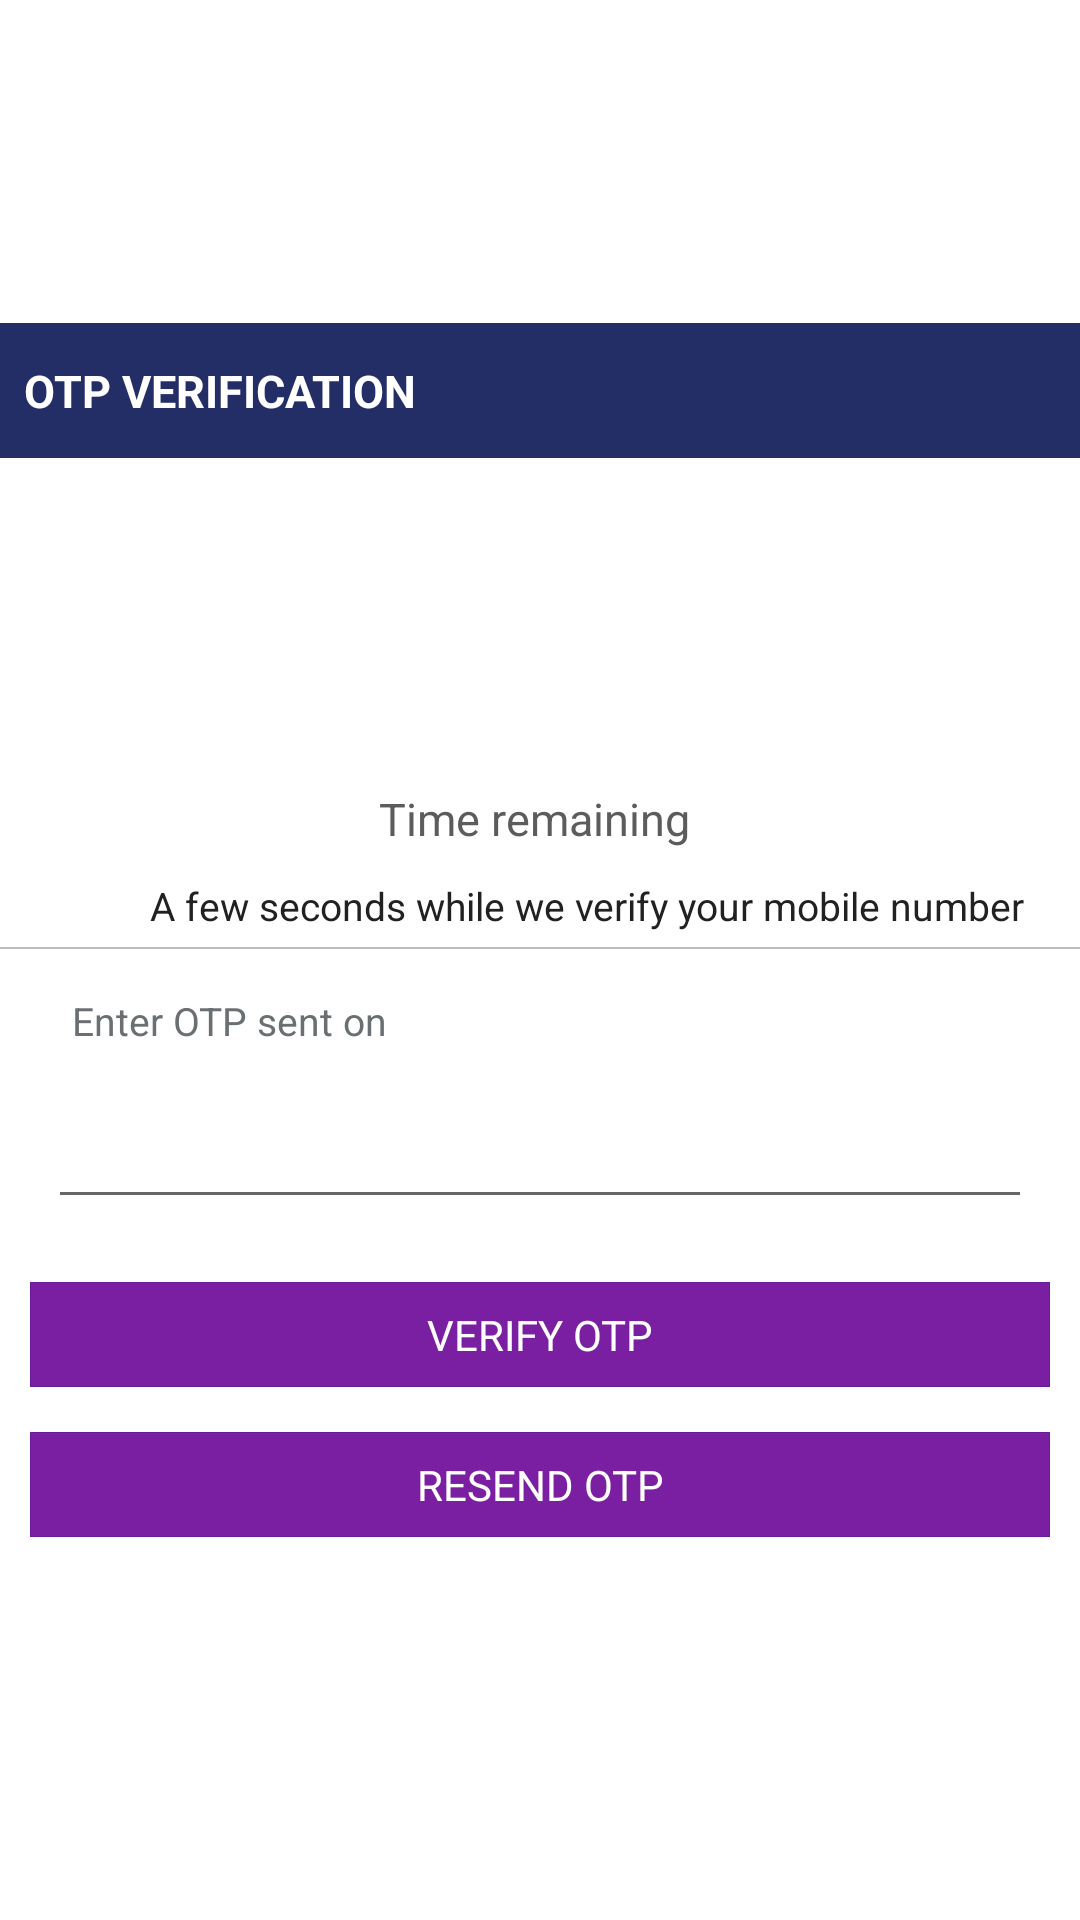

Android layout source for this screen:
<!-- AndroidManifest.xml: application theme AppTheme -->
<!-- res/layout/otp_dialog.xml -->
<?xml version="1.0" encoding="utf-8"?>
<LinearLayout xmlns:android="http://schemas.android.com/apk/res/android"
    android:layout_width="match_parent"
    android:layout_height="wrap_content"
    android:background="@color/white"
    android:gravity="center"
    android:orientation="vertical">

    <RelativeLayout
        android:layout_width="match_parent"
        android:layout_height="wrap_content"
        android:background="@color/colorPrimary">

        <TextView
            android:id="@+id/txtPlanName"
            style="@style/TextViewStyle.Large"
            android:layout_width="match_parent"
            android:layout_height="wrap_content"
            android:layout_centerVertical="true"
            android:gravity="left|center_vertical"
            android:minHeight="45dp"
            android:padding="8dp"
            android:text="OTP VERIFICATION"
            android:textColor="@android:color/white"
            android:textStyle="bold" />

        <ImageView
            android:id="@+id/ivCross"
            android:layout_width="30dp"
            android:layout_height="30dp"
            android:layout_alignParentEnd="true"
            android:layout_alignParentRight="true"
            android:layout_centerVertical="true"
            android:layout_marginRight="8dp"
            android:visibility="gone" />


    </RelativeLayout>

    <ImageView
        android:layout_marginTop="10dp"
        android:layout_width="90dp"
        android:layout_height="90dp"
        android:src="@drawable/clock"
        />

    <TextView
        android:id="@+id/tvTime"
        style="@style/TextViewStyle.Large"
        android:layout_width="wrap_content"
        android:layout_height="wrap_content"
        android:layout_marginLeft="5dp"
        android:layout_marginRight="5dp"
        android:layout_marginTop="10dp"
        android:text="Time remaining " />

    <TextView
        style="@style/TextViewStyle.MediumRegular"
        android:layout_width="wrap_content"
        android:layout_height="wrap_content"
        android:layout_marginLeft="@dimen/fab_margin"
        android:layout_marginTop="10dp"
        android:textColor="@color/black"
        android:text="A few seconds while we verify your mobile number" />


    <View
        android:layout_marginTop="5dp"
        android:layout_marginBottom="5dp"
        android:layout_width="match_parent"
        android:layout_height="0.6dp"
        android:background="@color/search_gray"/>
    <TextView
        android:id="@+id/tvTitle"
        style="@style/TextViewStyle.MediumRegular"
        android:layout_width="match_parent"
        android:layout_height="wrap_content"
        android:layout_marginLeft="@dimen/fab_margin"
        android:layout_marginTop="10dp"
        android:text="Enter OTP sent on " />

    <LinearLayout
        android:id="@+id/ll"
        android:layout_width="match_parent"
        android:layout_height="wrap_content"
        android:layout_below="@+id/tvTitle"
        android:layout_margin="@dimen/fab_margin"
        android:gravity="left"
        android:orientation="vertical">

        <EditText
            android:id="@+id/etOtp"
            android:layout_width="match_parent"
            android:layout_height="wrap_content"
            android:layout_alignParentEnd="true"
            android:layout_alignParentRight="true"
            android:imeOptions="flagNoExtractUi"
            android:inputType="number" />

        <TextView
            android:id="@+id/txtOTPMessage"
            android:visibility="gone"
            android:layout_marginTop="8dp"
            android:layout_width="match_parent"
            android:layout_height="wrap_content"
            android:gravity="center"
            style="@style/TextViewStyle.MediumBold"
            android:text=""
            android:textColor="@color/red_nav"/>




    </LinearLayout>



    <TextView
        android:id="@+id/tvOk"
        style="@style/ButtonStyle"
        android:layout_width="match_parent"
        android:layout_height="wrap_content"
        android:layout_marginBottom="10dp"
        android:layout_marginTop="5dp"
        android:layout_marginLeft="10dp"
        android:layout_marginRight="10dp"
        android:minHeight="35dp"
        android:paddingLeft="25dp"
        android:paddingRight="25dp"
        android:text="VERIFY OTP" />


    <TextView
        android:id="@+id/tvResend"
        style="@style/ButtonStyle"
        android:layout_width="match_parent"
        android:layout_height="wrap_content"
        android:text="RESEND OTP"
        android:layout_marginLeft="10dp"
        android:layout_marginRight="10dp"
        android:layout_marginBottom="20dp"
        android:layout_marginTop="5dp"
        android:minHeight="35dp"
        android:paddingLeft="25dp"
        android:paddingRight="25dp" />
</LinearLayout>
<!-- resources referenced by this layout -->
<resources>
  <color name="black">#212121</color>
  <color name="colorPrimary">#242E66</color>
  <color name="red_nav">#D3332B</color>
  <color name="search_gray">#bcbcbc</color>
  <color name="white">#ffffff</color>
  <dimen name="fab_margin">16dp</dimen>
  <style name="ButtonStyle" parent="@android:style/Widget.Button">
          <item name="android:layout_width">match_parent</item>
          <item name="android:layout_height">wrap_content</item>
          <item name="android:gravity">center_vertical|center_horizontal</item>
          <item name="android:textColor">#FFFFFFFF</item>
          <item name="android:textAllCaps">false</item>
          <item name="android:background">@drawable/blue_border_lightblue_background</item>
          <item name="android:focusable">true</item>
          <item name="android:minHeight">39dp</item>
      </style>
      +
  <style name="TextViewStyle.Large" parent="TextViewStyle">
          <item name="android:textSize">15sp</item>
          <item name="fontPath">fonts/oxygenbold.ttf</item>
          <item name="android:textColor">@color/header_dark_text</item>
  
      </style>
  <style name="TextViewStyle.MediumBold" parent="TextViewStyle">
          <item name="fontPath">fonts/oxygenbold.ttf</item>
          <item name="android:textSize">13sp</item>
          <item name="android:textColor">@color/black</item>
      </style>
  <style name="TextViewStyle.MediumRegular" parent="TextViewStyle">
          <item name="android:textSize">13sp</item>
          <item name="fontPath">fonts/oxygenregular.ttf</item>
          <item name="android:textColor">@color/header_light_text</item>
      </style>
  <style name="AppTheme" parent="Theme.AppCompat.Light.NoActionBar">
          
          
          <item name="colorPrimary">@color/colorPrimary</item>
          
          <item name="colorPrimaryDark">@color/colorPrimaryDark</item>
          <item name="colorAccent">@color/colorAccent</item>
          
          <item name="android:windowBackground">@color/bg_dashboard</item>
          
          
  
      </style>
  <!-- drawable blue_border_lightblue_background (drawable) -->
  <?xml version="1.0" encoding="utf-8"?>
  <shape xmlns:android="http://schemas.android.com/apk/res/android"
      android:shape="rectangle">
      <corners android:radius="0dp" />
      <solid android:color="@color/Purple_light" />
      <stroke
          android:width="0.3dp"
          android:color="@color/Purple_dark" />
  </shape>
  <style name="TextViewStyle" parent="android:style/Widget.TextView">
          <item name="android:layout_width">match_parent</item>
          <item name="android:layout_height">wrap_content</item>
          <item name="android:background">@android:color/transparent</item>
          <item name="android:textAllCaps">false</item>
          <item name="android:textColor">@color/secondary_text_color</item>
      </style>
  <color name="header_dark_text">#5D5C5D</color>
  <color name="header_light_text">#6A6F71</color>
  <color name="colorPrimaryDark">#000B4D</color>
  <color name="colorAccent">#6200EE</color>
  <color name="bg_dashboard">#f5f5f5</color>
  <color name="Purple_light">#ff7b1fa2</color>
  <color name="Purple_dark">#ff6a1b9a</color>
  <color name="secondary_text_color">#9ba0a6</color>
</resources>
